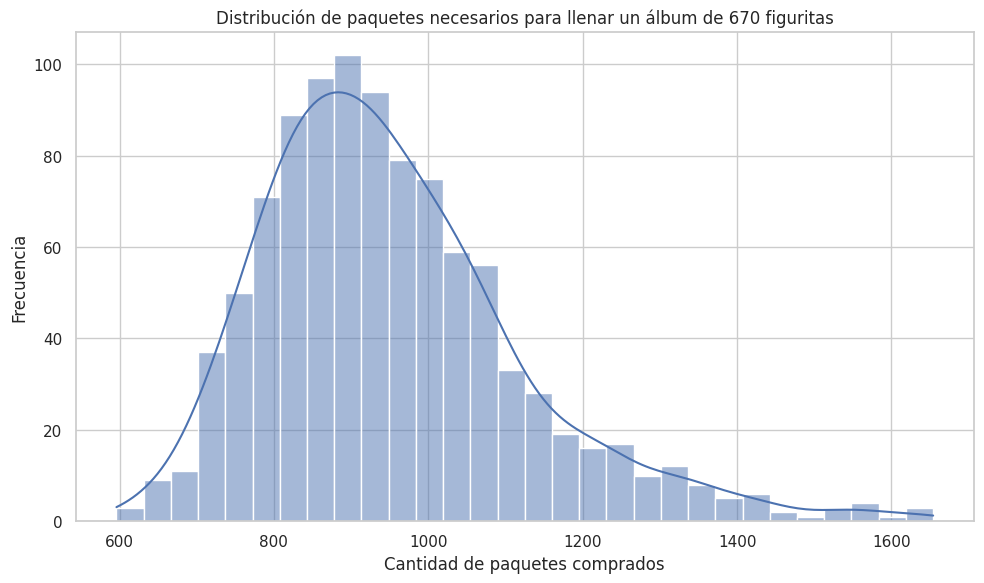

The script that saved this image:

import numpy as np
import random
import matplotlib.pyplot as plt
import seaborn as sns

sns.set(style="whitegrid")


def crear_album(figus_total):
    return np.zeros(figus_total)

def album_incompleto(album):
    return 0 in album

def comprar_figu(figus_total):
    return random.randint(0, figus_total - 1)

def cuantas_figus(figus_total):
    compras = 0
    album = crear_album(figus_total)
    while album_incompleto(album):
        figu = comprar_figu(figus_total)
        album[figu] = 1
        compras += 1
    return compras

def experimento_figus(n_repeticiones, figus_total):
    resultados = [cuantas_figus(figus_total) for _ in range(n_repeticiones)]
    promedio = np.mean(resultados)
    print(f"En promedio, se necesitan {promedio:.2f} figuritas individuales para llenar un álbum de {figus_total} figuritas (basado en {n_repeticiones} simulaciones).")
    return resultados


def comprar_paquete(figus_total, figus_paquete):
    return [random.randint(0, figus_total - 1) for _ in range(figus_paquete)]

def cuantos_paquetes(figus_total, figus_paquete):
    compras = 0
    album = crear_album(figus_total)
    while album_incompleto(album):
        paquete = comprar_paquete(figus_total, figus_paquete)
        for figu in paquete:
            album[figu] = 1
        compras += 1
    return compras

def experimento_paquetes(n_repeticiones, figus_total, figus_paquete):
    resultados = [cuantos_paquetes(figus_total, figus_paquete) for _ in range(n_repeticiones)]
    promedio = np.mean(resultados)
    print(f"En promedio, se necesitan {promedio:.2f} paquetes de {figus_paquete} figuritas para llenar un álbum de {figus_total} figuritas (basado en {n_repeticiones} simulaciones).")
    return resultados


if __name__ == "__main__":
    # Parametros
    figus_total = 670
    figus_paquete = 5
    n_repeticiones = 1000

    # Experimento con paquetes
    resultados = experimento_paquetes(n_repeticiones, figus_total, figus_paquete)

    # Histograma de resultados
    plt.figure(figsize=(10, 6))
    sns.histplot(resultados, bins=30, kde=True)
    plt.title(f"Distribución de paquetes necesarios para llenar un álbum de {figus_total} figuritas")
    plt.xlabel("Cantidad de paquetes comprados")
    plt.ylabel("Frecuencia")
    plt.tight_layout()
    plt.savefig("histograma_paquetes.png")
    plt.show()
